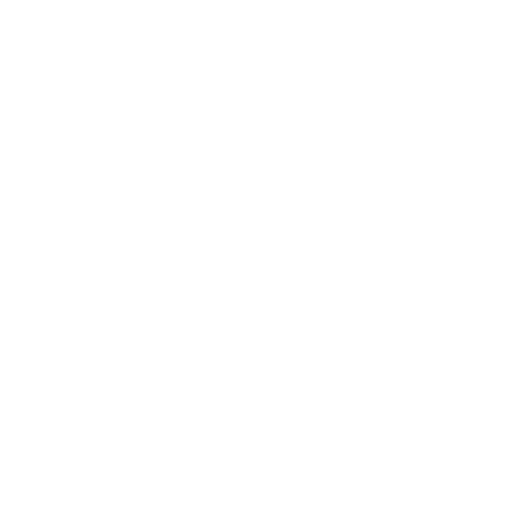
t = 0.00 s
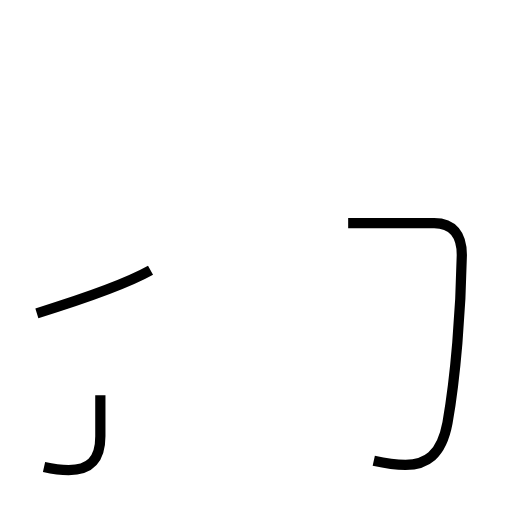
t = 1.88 s
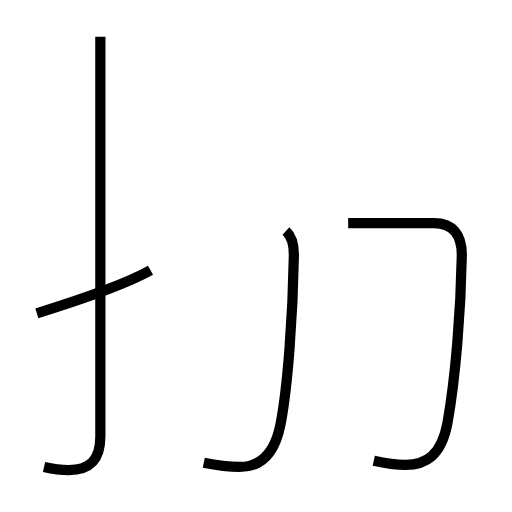
t = 3.80 s
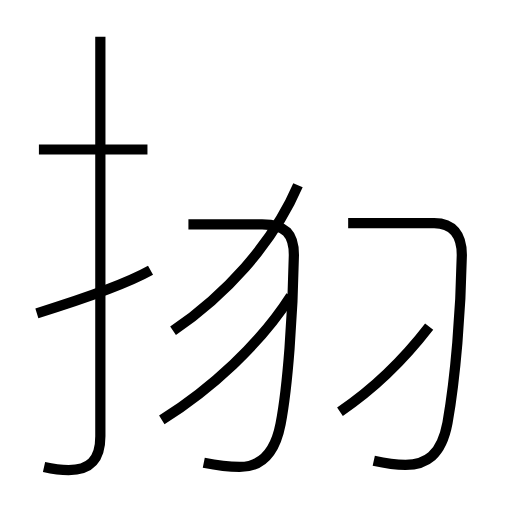
t = 5.87 s
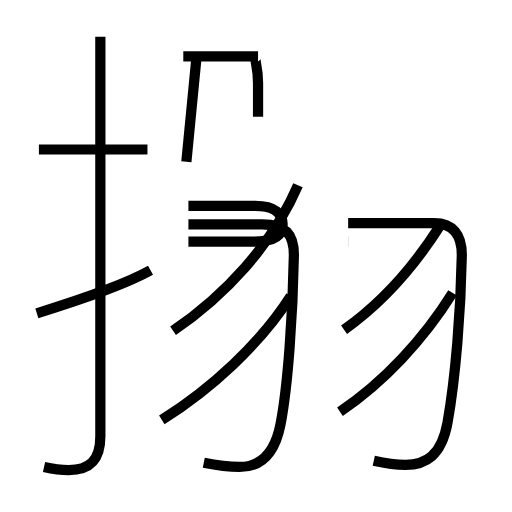
t = 7.73 s
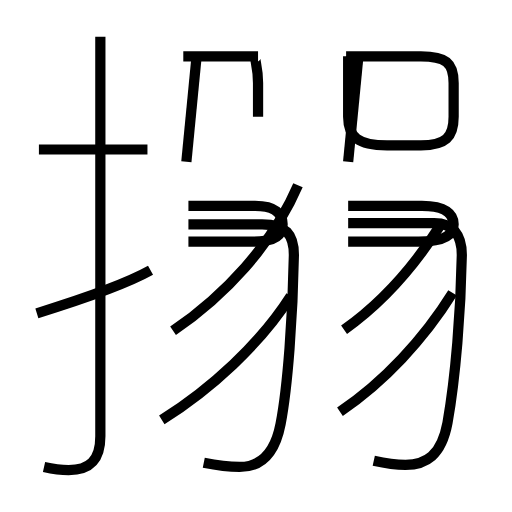
t = 9.76 s

The animated SVG that drew these frames (rendered in a browser with its animation timeline set to each time). Animation: 15 SMIL elements (animate=15); one cycle of 9.76 s.

<?xml version='1.0' encoding='utf-8'?>
<svg viewBox="0.0 -6.0 50.0 50.0" version="1.1" xmlns="http://www.w3.org/2000/svg"><rect x="-1000" y="-1000" width="2000" height="2000" stroke="white" fill="white" /><g style="fill:none;stroke:#000000;stroke-width:1"><path d="M 36.5 1.0 C 37.4 1.2 38.5 1.4 39.6 1.4 C 41.6 1.4 43.1 0.5 43.7 -2.7 C 44.5 -7.2 45.0 -13.6 45.1 -19.1 C 45.1 -21.1 44.2 -22.2 42.4 -22.2 L 34.0 -22.2 " transform="translate(0.0 38.0)" stroke-dasharray="39.13351045693537" stroke-dashoffset="39.13351045693537"><animate attributeName="stroke-dashoffset" from="39.13351045693537" to="0" dur="1.174005313708061s" begin="0s" fill="freeze" /></path><path d="M 3.6 -13.4 C 7.8 -14.7 12.2 -16.2 14.7 -17.6 " transform="translate(0.0 38.0)" stroke-dasharray="11.88536791000989" stroke-dashoffset="11.88536791000989"><animate attributeName="stroke-dashoffset" from="11.88536791000989" to="0" dur="0.3565610373002967s" begin="1.174005313708061s" fill="freeze" /></path><path d="M 4.3 1.6 C 5.2 1.8 6.0 1.9 6.7 1.9 C 8.7 1.9 9.8 1.0 9.8 -1.4 L 9.8 -40.4 " transform="translate(0.0 38.0)" stroke-dasharray="46.64984606534747" stroke-dashoffset="46.64984606534747"><animate attributeName="stroke-dashoffset" from="46.64984606534747" to="0" dur="1.399495381960424s" begin="1.5305663510083578s" fill="freeze" /></path><path d="M 19.9 1.2 C 20.9 1.4 22.1 1.6 23.4 1.6 C 25.3 1.6 26.8 0.5 27.4 -2.6 C 28.1 -6.2 28.6 -13.2 28.7 -19.1 C 28.7 -21.1 27.9 -22.1 25.6 -22.1 L 18.4 -22.1 " transform="translate(0.0 38.0)" stroke-dasharray="38.682884565084336" stroke-dashoffset="38.682884565084336"><animate attributeName="stroke-dashoffset" from="38.682884565084336" to="0" dur="1.1604865369525301s" begin="2.930061732968782s" fill="freeze" /></path><path d="M 14.4 -29.4 L 3.8 -29.4 " transform="translate(0.0 38.0)" stroke-dasharray="10.600000000000001" stroke-dashoffset="10.600000000000001"><animate attributeName="stroke-dashoffset" from="10.600000000000001" to="0" dur="0.318s" begin="4.090548269921312s" fill="freeze" /></path><path d="M 15.8 -3.0 C 20.6 -6.0 25.4 -10.4 28.4 -15.1 " transform="translate(0.0 38.0)" stroke-dasharray="17.60303497629125" stroke-dashoffset="17.60303497629125"><animate attributeName="stroke-dashoffset" from="17.60303497629125" to="0" dur="0.5280910492887375s" begin="4.408548269921312s" fill="freeze" /></path><path d="M 16.9 -11.7 C 21.9 -15.1 26.6 -20.1 29.1 -25.9 " transform="translate(0.0 38.0)" stroke-dasharray="18.963791834936135" stroke-dashoffset="18.963791834936135"><animate attributeName="stroke-dashoffset" from="18.963791834936135" to="0" dur="0.5689137550480841s" begin="4.936639319210049s" fill="freeze" /></path><path d="M 33.2 -3.8 C 37.5 -6.7 41.4 -10.9 44.2 -15.4 " transform="translate(0.0 38.0)" stroke-dasharray="16.099777020025282" stroke-dashoffset="16.099777020025282"><animate attributeName="stroke-dashoffset" from="16.099777020025282" to="0" dur="0.48299331060075845s" begin="5.505553074258133s" fill="freeze" /></path><path d="M 18.4 -20.4 L 24.8 -20.4 C 26.9 -20.4 27.6 -21.1 27.6 -22.1 C 27.6 -23.1 26.9 -23.9 24.9 -23.9 L 18.4 -23.9 " transform="translate(0.0 38.0)" stroke-dasharray="20.265641791833605" stroke-dashoffset="20.265641791833605"><animate attributeName="stroke-dashoffset" from="20.265641791833605" to="0" dur="0.6079692537550081s" begin="5.988546384858891s" fill="freeze" /></path><path d="M 33.6 -11.8 C 37.0 -14.2 40.2 -17.6 43.0 -22.0 " transform="translate(0.0 38.0)" stroke-dasharray="13.958276354747056" stroke-dashoffset="13.958276354747056"><animate attributeName="stroke-dashoffset" from="13.958276354747056" to="0" dur="0.41874829064241165s" begin="6.596515638613899s" fill="freeze" /></path><path d="M 18.2 -28.2 L 19.2 -38.5 " transform="translate(0.0 38.0)" stroke-dasharray="10.348429832588131" stroke-dashoffset="10.348429832588131"><animate attributeName="stroke-dashoffset" from="10.348429832588131" to="0" dur="0.31045289497764395s" begin="7.01526392925631s" fill="freeze" /></path><path d="M 25.2 -32.6 L 25.2 -35.9 C 25.2 -37.9 24.6 -38.5 25.2 -38.5 L 17.9 -38.5 " transform="translate(0.0 38.0)" stroke-dasharray="13.400611662373947" stroke-dashoffset="13.400611662373947"><animate attributeName="stroke-dashoffset" from="13.400611662373947" to="0" dur="0.40201834987121843s" begin="7.325716824233954s" fill="freeze" /></path><path d="M 34.0 -20.4 L 40.9 -20.4 C 43.5 -20.4 44.3 -21.1 44.3 -22.1 C 44.3 -23.1 43.5 -23.9 41.2 -23.9 L 34.0 -23.9 " transform="translate(0.0 38.0)" stroke-dasharray="22.36097792989032" stroke-dashoffset="22.36097792989032"><animate attributeName="stroke-dashoffset" from="22.36097792989032" to="0" dur="0.6708293378967096s" begin="7.727735174105172s" fill="freeze" /></path><path d="M 34.0 -28.2 L 35.0 -38.5 " transform="translate(0.0 38.0)" stroke-dasharray="10.348429832588131" stroke-dashoffset="10.348429832588131"><animate attributeName="stroke-dashoffset" from="10.348429832588131" to="0" dur="0.31045289497764395s" begin="8.398564512001881s" fill="freeze" /></path><path d="M 33.8 -38.5 L 41.1 -38.5 C 43.5 -38.5 44.3 -37.9 44.3 -35.9 L 44.3 -32.6 C 44.3 -30.6 43.5 -29.8 41.1 -29.8 L 37.8 -29.8 C 35.0 -29.8 34.0 -30.6 34.0 -32.6 L 34.0 -38.5" transform="translate(0.0 38.0)" stroke-dasharray="35.092167924765334" stroke-dashoffset="35.092167924765334"><animate attributeName="stroke-dashoffset" from="35.092167924765334" to="0" dur="1.05276503774296s" begin="8.709017406979525s" fill="freeze" /></path></g></svg>
